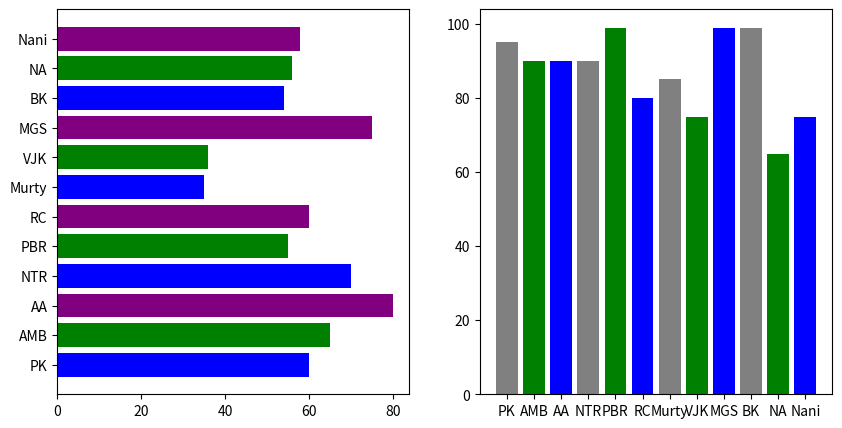

Here is the Python script that generated this plot:
"""
subplots are like a photo frame where we can divide the frame into multiple subparts and add the picture accordingly
here the subplots also exactly same we can add any number of figures into the subplots() form 1toN


when you use the subplots it will create a grid on that grid we can do the partition
in general we will use the subplots() to do the multiple data set comparison of multiple charts comparison .. etc

"""
from matplotlib import pyplot as plt

# student data example
# sample dummy data
student_names = ['PK',"AMB","AA",'NTR','PBR', 'RC', 'Murty', 'VJK', 'MGS', 'BK','NA', 'Nani']
computer_science = [95,90,90,90,99,80,85,75,99,99,65,75]
stats = [60,65,80,70,55,60,35,36,75,54,56,58]



# create the subplot()

fig, ax = plt.subplots(1,2,figsize=(10,5)) # horizontal
# fig, ax = plt.subplots(2,1,figsize=(10,5)) #vertical

#when you are not mentioning any values for rows and columns in subplots() function then it will considers the default
# values which are 1 , 1

# cs subject comparison
ax[1].bar(student_names,computer_science,color=['grey','g','b'])



# stats subject comparison
ax[0].barh(student_names,stats,color=['blue','green', "purple"])


plt.show()


#python naming conversions
